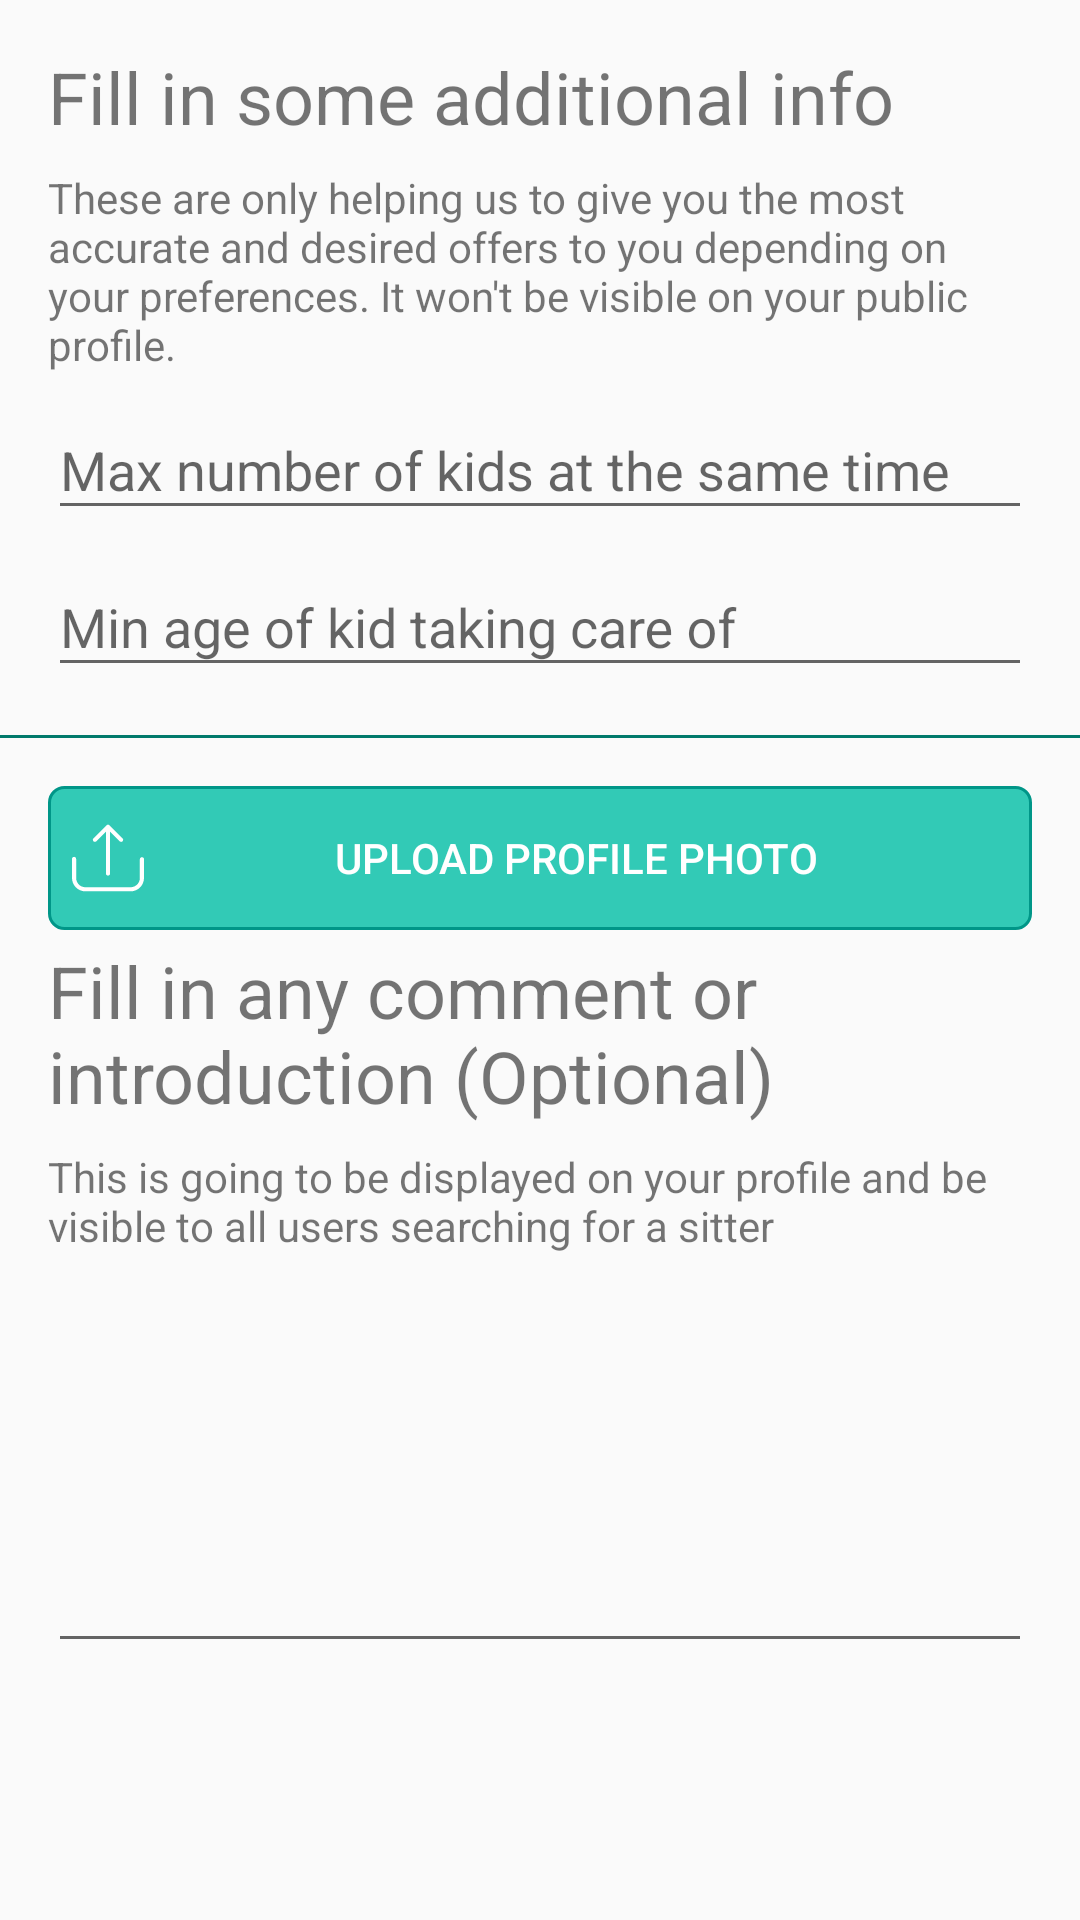

Here is an Android app screen rendered from its layout file. Give the layout XML and the strings, colors and styles it references.
<!-- AndroidManifest.xml: application theme AppTheme -->
<!-- res/layout/fragment_sitter_additonal_info.xml -->
<RelativeLayout xmlns:android="http://schemas.android.com/apk/res/android"
    android:layout_width="match_parent"
    android:layout_height="match_parent">

    <android.support.v4.widget.NestedScrollView
        android:layout_width="match_parent"
        android:layout_height="match_parent"
        android:layout_marginBottom="@dimen/bottom_costume_navigation_height">

        <LinearLayout
            android:layout_width="match_parent"
            android:layout_height="wrap_content"
            android:orientation="vertical"
            android:paddingBottom="@dimen/divider_margin"
            android:paddingTop="@dimen/divider_margin">

            <TextView
                style="@style/PromptTextView"
                android:text="@string/additional_info_prompt" />

            <TextView
                android:layout_width="match_parent"
                android:layout_height="wrap_content"
                android:paddingEnd="@dimen/divider_margin"
                android:paddingStart="@dimen/divider_margin"
                android:text="@string/additional_info_privacy" />

            <android.support.design.widget.TextInputLayout
                android:layout_width="match_parent"
                android:layout_height="wrap_content"
                android:paddingEnd="@dimen/divider_margin"
                android:paddingStart="@dimen/divider_margin">

                <EditText
                    android:id="@+id/max_kids"
                    android:layout_width="match_parent"
                    android:layout_height="wrap_content"
                    android:hint="@string/max_kids"
                    android:inputType="number" />

            </android.support.design.widget.TextInputLayout>

            <android.support.design.widget.TextInputLayout
                android:layout_width="match_parent"
                android:layout_height="wrap_content"
                android:paddingEnd="@dimen/divider_margin"
                android:paddingStart="@dimen/divider_margin">

                <EditText
                    android:id="@+id/min_age"
                    android:layout_width="match_parent"
                    android:layout_height="wrap_content"
                    android:hint="@string/min_age"
                    android:inputType="numberDecimal" />

            </android.support.design.widget.TextInputLayout>

            <include layout="@layout/horizontal_divider" />

            <LinearLayout
                android:layout_width="match_parent"
                android:layout_height="wrap_content"
                android:layout_marginEnd="@dimen/divider_margin"
                android:layout_marginStart="@dimen/divider_margin"
                android:orientation="horizontal">

                <TextView
                    android:id="@+id/file_uploaded"
                    android:layout_width="@dimen/zero_margin"
                    android:layout_height="wrap_content"
                    android:layout_gravity="center_vertical"
                    android:layout_marginEnd="@dimen/vertical_margin"
                    android:layout_weight="1"
                    android:visibility="gone" />

                <Button
                    android:id="@+id/upload_photo_button"
                    android:layout_width="@dimen/zero_margin"
                    android:layout_height="wrap_content"
                    android:layout_marginBottom="@dimen/vertical_margin"
                    android:layout_weight="1"
                    android:background="@drawable/log_in_button_bg"
                    android:drawableStart="@drawable/ic_upload"
                    android:paddingBottom="@dimen/vertical_margin"
                    android:paddingEnd="@dimen/horizontal_margin"
                    android:paddingStart="@dimen/horizontal_margin"
                    android:paddingTop="@dimen/vertical_margin"
                    android:text="@string/upload_file"
                    android:textColor="@android:color/white" />


            </LinearLayout>


            <TextView
                style="@style/PromptTextView"
                android:text="@string/introduction_prompt" />

            <TextView
                android:layout_width="match_parent"
                android:layout_height="wrap_content"
                android:paddingEnd="@dimen/divider_margin"
                android:paddingStart="@dimen/divider_margin"
                android:text="@string/introduction_privacy" />

            <android.support.design.widget.TextInputLayout
                android:layout_width="match_parent"
                android:layout_height="wrap_content"
                android:paddingEnd="@dimen/divider_margin"
                android:paddingStart="@dimen/divider_margin">

                <EditText
                    android:id="@+id/introduction"
                    android:layout_width="match_parent"
                    android:layout_height="wrap_content"
                    android:gravity="top|start"
                    android:inputType="textMultiLine"
                    android:lines="5"
                    android:maxLines="10"
                    android:scrollbars="vertical" />

            </android.support.design.widget.TextInputLayout>
        </LinearLayout>
    </android.support.v4.widget.NestedScrollView>
</RelativeLayout>
<!-- res/layout/horizontal_divider.xml (included above) -->
<?xml version="1.0" encoding="utf-8"?>
<FrameLayout
    xmlns:android="http://schemas.android.com/apk/res/android"
    android:layout_width="match_parent"
    android:layout_height="wrap_content">

    <View
        android:layout_width="match_parent"
        android:layout_height="@dimen/horizontal_divider_height"
        android:background="@color/colorPrimaryDark"
        android:layout_marginTop="@dimen/divider_margin"
        android:layout_marginBottom="@dimen/divider_margin"
        android:layout_marginStart="@dimen/anti_horizontal_margin"
        android:layout_marginEnd="@dimen/anti_horizontal_margin"/>
</FrameLayout>
<!-- resources referenced by this layout -->
<resources>
  <color name="colorPrimaryDark">#00796B</color>
  <dimen name="anti_horizontal_margin">-8dp</dimen>
  <dimen name="bottom_costume_navigation_height">42dp</dimen>
  <dimen name="divider_margin">16dp</dimen>
  <dimen name="horizontal_divider_height">1dp</dimen>
  <dimen name="horizontal_margin">8dp</dimen>
  <dimen name="vertical_margin">4dp</dimen>
  <dimen name="zero_margin">0dp</dimen>
  <!-- drawable ic_upload (drawable) -->
  <vector android:height="24dp" android:viewportHeight="471.2"
      android:viewportWidth="471.2" android:width="24dp" xmlns:android="http://schemas.android.com/apk/res/android">
      <path android:fillColor="#FFFFFF" android:pathData="M457.7,230.1c-7.5,0 -13.5,6 -13.5,13.5v122.8c0,33.4 -27.2,60.5 -60.5,60.5H87.5c-33.4,0 -60.5,-27.2 -60.5,-60.5v-124.8c0,-7.5 -6,-13.5 -13.5,-13.5s-13.5,6 -13.5,13.5v124.8c0,48.3 39.3,87.5 87.5,87.5h296.2c48.3,0 87.5,-39.3 87.5,-87.5v-122.8C471.2,236.3 465.2,230.1 457.7,230.1z"/>
      <path android:fillColor="#FFFFFF" android:pathData="M159.3,126.2l62.8,-62.8v273.9c0,7.5 6,13.5 13.5,13.5s13.5,-6 13.5,-13.5V63.3l62.8,62.8c2.6,2.6 6.1,4 9.5,4c3.5,0 6.9,-1.3 9.5,-4c5.3,-5.3 5.3,-13.8 0,-19.1l-85.8,-85.8c-2.5,-2.5 -6,-4 -9.5,-4c-3.6,0 -7,1.4 -9.5,4l-85.8,85.8c-5.3,5.3 -5.3,13.8 0,19.1C145.5,131.4 154.1,131.4 159.3,126.2z"/>
  </vector>
  <string name="additional_info_privacy">These are only helping us to give you the most accurate and desired offers to you depending on your preferences. It won\'t be visible on your public profile.</string>
  <string name="additional_info_prompt">Fill in some additional info</string>
  <string name="introduction_privacy">This is going to be displayed on your profile and be visible to all users searching for a sitter</string>
  <string name="introduction_prompt">Fill in any comment or introduction (Optional)</string>
  <string name="max_kids">Max number of kids at the same time</string>
  <string name="min_age">Min age of kid taking care of</string>
  <string name="upload_file">Upload profile photo</string>
  <style name="PromptTextView" parent="android:Widget.TextView">
          <item name="android:layout_width">wrap_content</item>
          <item name="android:layout_height">wrap_content</item>
          <item name="android:paddingStart">@dimen/divider_margin</item>
          <item name="android:paddingEnd">@dimen/divider_margin</item>
          <item name="android:textSize">@dimen/h5_size</item>
          <item name="android:paddingBottom">@dimen/horizontal_margin</item>
      </style>
  <style name="AppTheme" parent="Base.Theme.AppCompat.Light.DarkActionBar">
          
          <item name="colorPrimary">@color/colorPrimary</item>
          <item name="colorPrimaryDark">@color/colorPrimaryDark</item>
          <item name="colorAccent">@color/colorAccent</item>
      </style>
  <color name="button_focused">#CC1DE9B6</color>
  <dimen name="radius_button">5dp</dimen>
  <color name="stroke_button">#009688</color>
  <color name="button_fill_pressed">#CC64FFDA</color>
  <color name="button_fill">#CC00BFA5</color>
  <dimen name="h5_size">24sp</dimen>
  <color name="colorPrimary">#009688</color>
  <color name="colorAccent">#FF4081</color>
</resources>
